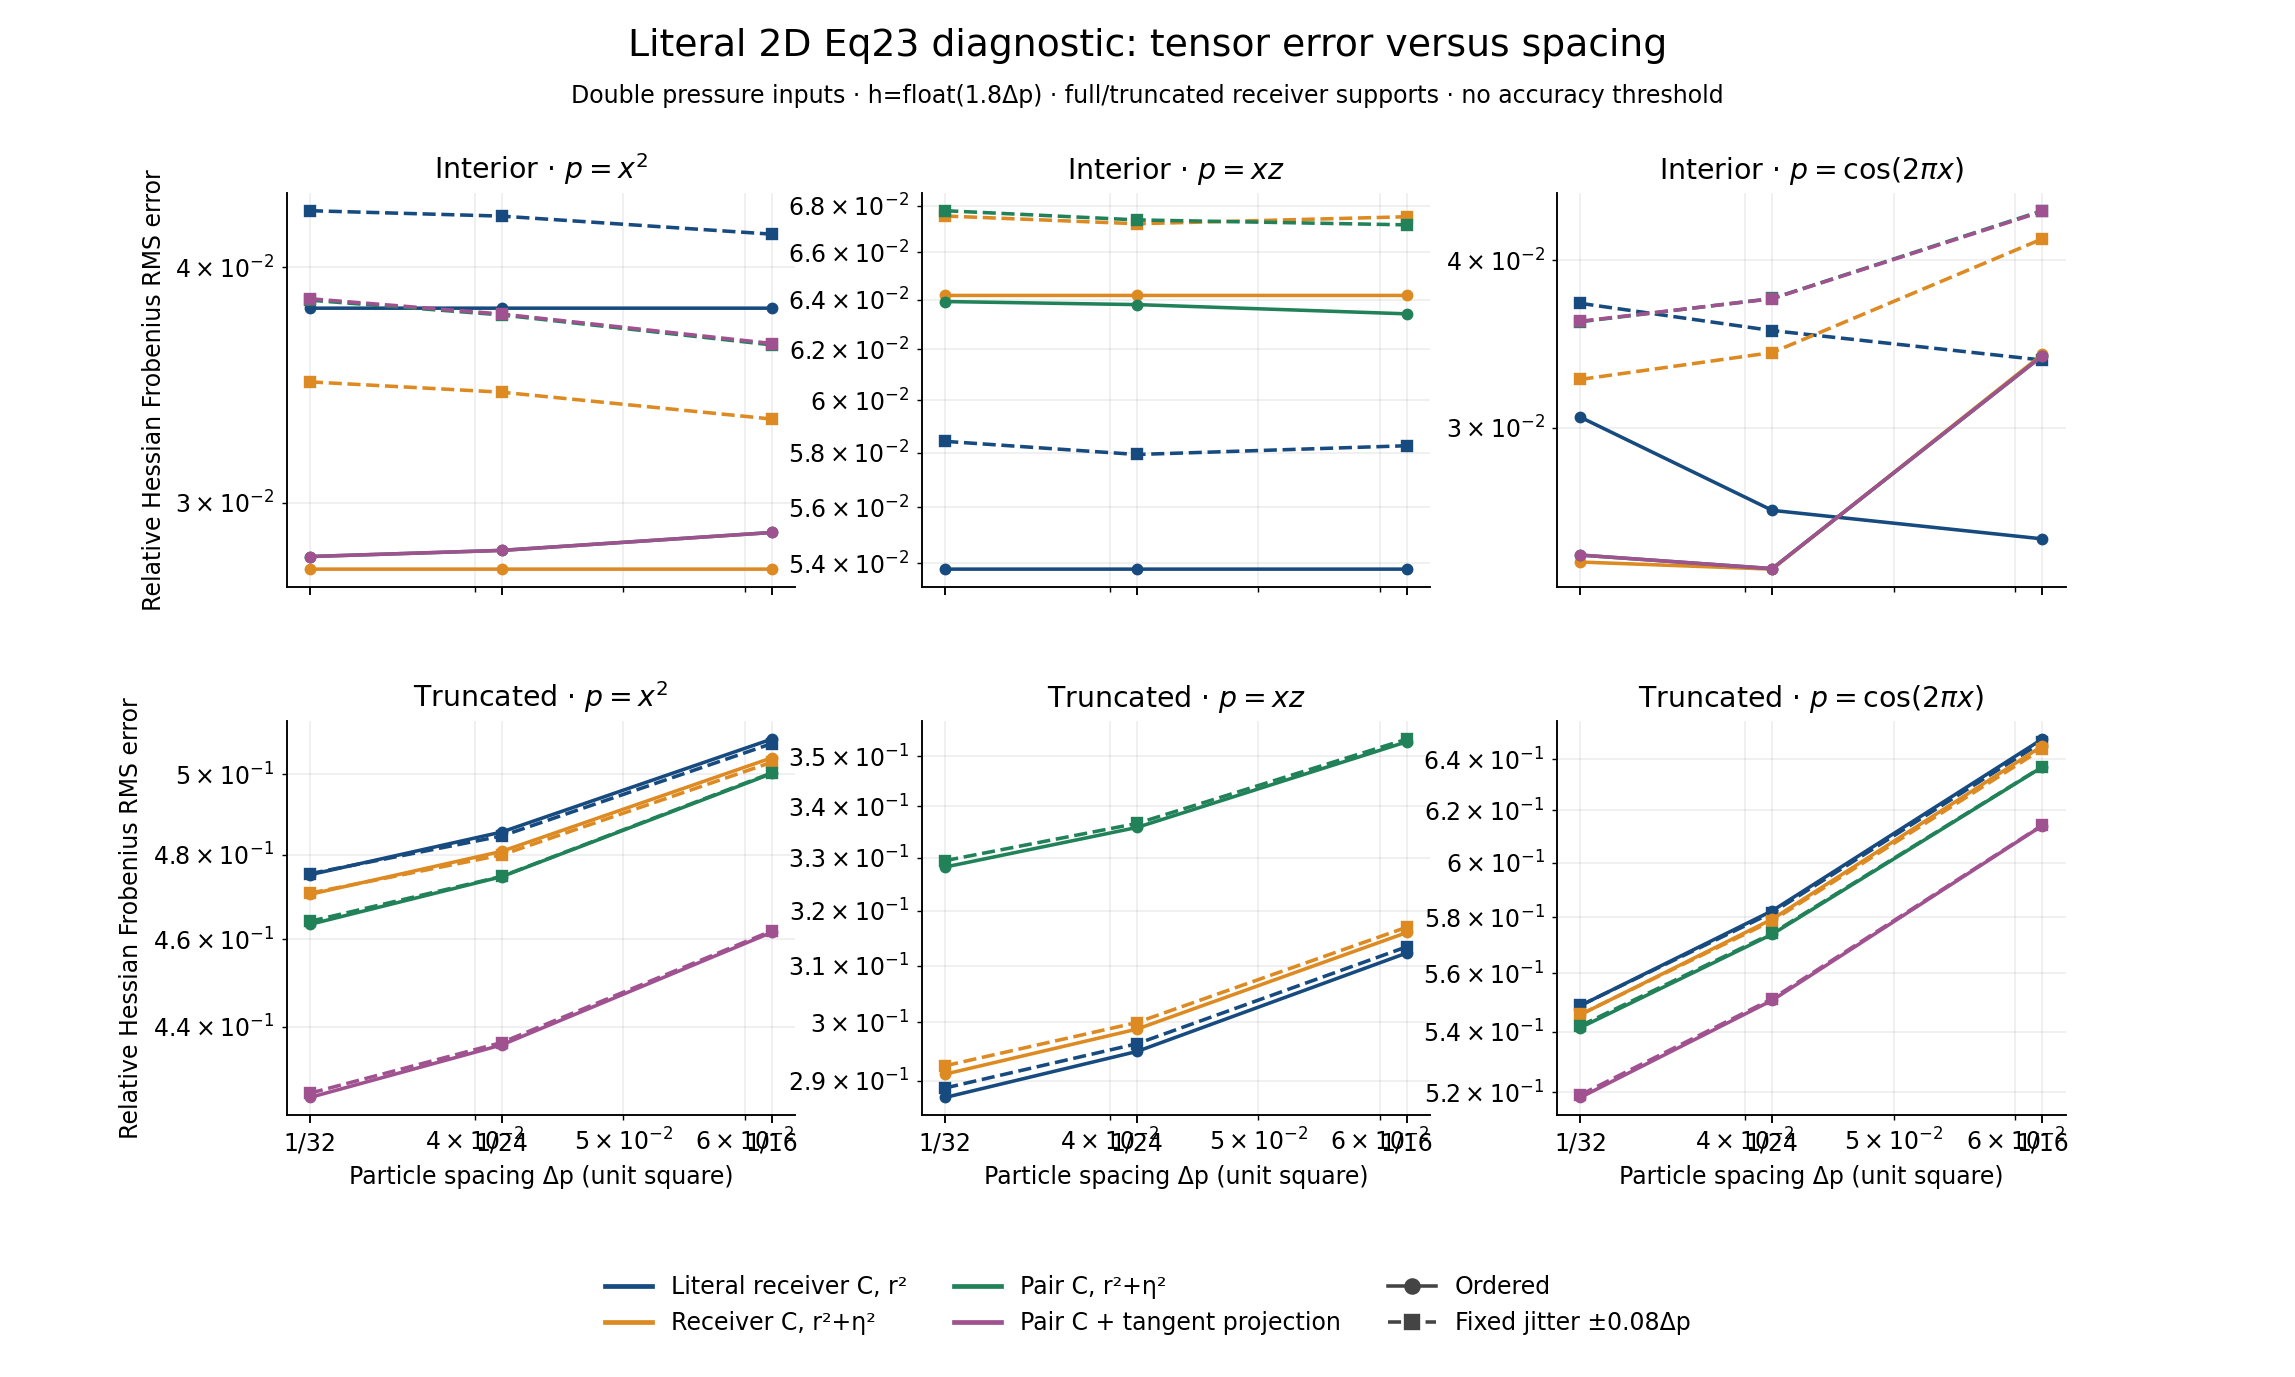

The file beside this chart, header and first rows:
cloud, nx, dp, pressure_storage, field, variant, region, receivers, affine_forward_bound_applicable, Hxx_mean, Hxx_error_RMS, Hxx_error_max, Hxx_affine_forward_bound_max, Hxz_mean, Hxz_error_RMS, Hxz_error_max, Hxz_affine_forward_bound_max, Hzz_mean, Hzz_error_RMS, Hzz_error_max, Hzz_affine_forward_bound_max, trace_error_RMS, trace_error_max, scalar_expression_error_RMS
ordered, 16, 0.0625, double_manufactured_pressure, 1, literal_receiver_C_r2, interior, 64, 0, 0, 0, 0, 1.3440388790312067e-09, 0, 0, 0, 8.983597739482834e-10, 0, 0, 0, 1.3440388790312067e-09, 0, 0, 0
ordered, 16, 0.0625, double_manufactured_pressure, 1, literal_receiver_C_r2, truncated, 192, 0, 0, 0, 0, 1.3440388790312067e-09, 0, 0, 0, 8.983597739482834e-10, 0, 0, 0, 1.3440388790312067e-09, 0, 0, 0
ordered, 16, 0.0625, double_manufactured_pressure, 1, receiver_C_Eta2, interior, 64, 0, 0, 0, 0, 1.3180532622028916e-09, 0, 0, 0, 8.8746340294488644e-10, 0, 0, 0, 1.3180532622028916e-09, 0, 0, 0
ordered, 16, 0.0625, double_manufactured_pressure, 1, receiver_C_Eta2, truncated, 192, 0, 0, 0, 0, 1.3180532622028916e-09, 0, 0, 0, 8.8746340294488644e-10, 0, 0, 0, 1.3180532622028916e-09, 0, 0, 0
ordered, 16, 0.0625, double_manufactured_pressure, 1, pair_C_Eta2, interior, 64, 0, 0, 0, 0, 1.322389393334236e-09, 0, 0, 0, 8.8958821915170804e-10, 0, 0, 0, 1.322389393334236e-09, 0, 0, 0
ordered, 16, 0.0625, double_manufactured_pressure, 1, pair_C_Eta2, truncated, 192, 0, 0, 0, 0, 1.3646675763578234e-09, 0, 0, 0, 9.1735511935967442e-10, 0, 0, 0, 1.3646675763578232e-09, 0, 0, 0
ordered, 16, 0.0625, double_manufactured_pressure, 1, pair_C_Eta2_tangent_Neumann, interior, 64, 0, 0, 0, 0, 1.322389393334236e-09, 0, 0, 0, 8.8958821915170804e-10, 0, 0, 0, 1.322389393334236e-09, 0, 0, 0
ordered, 16, 0.0625, double_manufactured_pressure, 1, pair_C_Eta2_tangent_Neumann, truncated, 192, 0, 0, 0, 0, 1.3646675763578234e-09, 0, 0, 0, 9.1735511935967442e-10, 0, 0, 0, 1.3646675763578232e-09, 0, 0, 0
ordered, 16, 0.0625, production_float_pressure, 1, literal_receiver_C_r2, interior, 64, 0, 0, 0, 0, 0.0002819, 0, 0, 0, 0.0001884, 0, 0, 0, 0.0002819, 0, 0, 0
ordered, 16, 0.0625, production_float_pressure, 1, literal_receiver_C_r2, truncated, 192, 0, 0, 0, 0, 0.0003925, 0, 0, 0, 0.0002305, 0, 0, 0, 0.0003925, 0, 0, 0
ordered, 16, 0.0625, production_float_pressure, 1, receiver_C_Eta2, interior, 64, 0, 0, 0, 0, 0.0002764, 0, 0, 0, 0.0001861, 0, 0, 0, 0.0002764, 0, 0, 0
ordered, 16, 0.0625, production_float_pressure, 1, receiver_C_Eta2, truncated, 192, 0, 0, 0, 0, 0.0003838, 0, 0, 0, 0.0002273, 0, 0, 0, 0.0003838, 0, 0, 0
ordered, 16, 0.0625, production_float_pressure, 1, pair_C_Eta2, interior, 64, 0, 0, 0, 0, 0.0002773, 0, 0, 0, 0.0001866, 0, 0, 0, 0.0002773, 0, 0, 0
ordered, 16, 0.0625, production_float_pressure, 1, pair_C_Eta2, truncated, 192, 0, 0, 0, 0, 0.0003544, 0, 0, 0, 0.0002385, 0, 0, 0, 0.0003544, 0, 0, 0
ordered, 16, 0.0625, production_float_pressure, 1, pair_C_Eta2_tangent_Neumann, interior, 64, 0, 0, 0, 0, 0.0002773, 0, 0, 0, 0.0001866, 0, 0, 0, 0.0002773, 0, 0, 0
ordered, 16, 0.0625, production_float_pressure, 1, pair_C_Eta2_tangent_Neumann, truncated, 192, 0, 0, 0, 0, 0.0003544, 0, 0, 0, 0.0002385, 0, 0, 0, 0.0003544, 0, 0, 0
ordered, 16, 0.0625, double_manufactured_pressure, x, literal_receiver_C_r2, interior, 64, 1, 6.1051979237075377e-32, 6.1051979237075377e-32, 6.1051979237075377e-32, 1.0393286692629108e-09, -3.9674156854377059e-32, 3.9674156854377059e-32, 3.9674156854377059e-32, 6.9777566095859991e-10, -2.9659321143563432e-32, 2.9659321143563432e-32, 2.9659321143563432e-32, 1.0327136648588937e-09, 3.1392658093511944e-32, 3.1392658093511944e-32, 5.0627883413079462e-32
ordered, 16, 0.0625, double_manufactured_pressure, x, literal_receiver_C_r2, truncated, 192, 1, 1.4745641194723798e-16, 1.0704483142176229e-15, 6.2669080195308308e-15, 1.1268497640494685e-09, -3.8323745796377878e-17, 3.0397863499288503e-16, 2.443249701111767e-15, 7.5791296810341177e-10, -2.3248903871782225e-17, 2.198154001666129e-16, 2.3245831712484961e-15, 1.1546556354292564e-09, 9.8189496514492258e-16, 5.4489253446796136e-15, 1.1038903019004776e-15
ordered, 16, 0.0625, double_manufactured_pressure, x, receiver_C_Eta2, interior, 64, 1, 2.5518571763130875e-32, 2.5518571763130875e-32, 2.5518571763130875e-32, 1.0193290453872328e-09, -5.0459364542945579e-32, 5.0459364542945579e-32, 5.0459364542945579e-32, 6.8932421771438606e-10, -1.6948183510607676e-32, 1.6948183510607676e-32, 1.6948183510607676e-32, 1.012849868245124e-09, 8.5703882525231995e-33, 8.5703882525231995e-33, 5.7549194150721091e-32
ordered, 16, 0.0625, double_manufactured_pressure, x, receiver_C_Eta2, truncated, 192, 1, 1.4427132286493848e-16, 1.0518989544133439e-15, 6.1341649074299087e-15, 1.1049996526879491e-09, -3.7895408541995613e-17, 3.0029543286057886e-16, 2.4115260878230534e-15, 7.4871387785769352e-10, -2.2309019613595726e-17, 2.1510814245585603e-16, 2.2707013816605176e-15, 1.131876017126112e-09, 9.664053204606795e-16, 5.3427975344141276e-15, 1.1038661717871737e-15
ordered, 16, 0.0625, double_manufactured_pressure, x, pair_C_Eta2, interior, 64, 1, 1.8681520460556188e-32, 5.7528012918976319e-18, 1.164722902624615e-17, 1.0227719200514867e-09, -2.1708841591889874e-32, 5.8724817175887018e-19, 1.174621753724016e-18, 6.9099626893594663e-10, -1.0791226219644731e-32, 1.5083581191229012e-18, 3.4309508018823605e-18, 1.0162272473449951e-09, 4.2635960138155242e-18, 8.8175084357529561e-18, 6.9480901035066346e-18
ordered, 16, 0.0625, double_manufactured_pressure, x, pair_C_Eta2, truncated, 192, 1, 1.1334746898419012e-16, 8.8167022502016451e-16, 4.7132962890411705e-15, 1.2223738077263241e-09, -3.8107166888252114e-17, 2.7296476839263776e-16, 2.1691173542145999e-15, 8.1684625436188671e-10, -1.4204311059849712e-17, 1.7793837012833119e-16, 1.7384405864004732e-15, 1.1980919654035102e-09, 8.2138108395665893e-16, 4.1323478365561455e-15, 1.0959767541302023e-15
ordered, 16, 0.0625, double_manufactured_pressure, x, pair_C_Eta2_tangent_Neumann, interior, 64, 1, 2.2605602722245181e-32, 5.7523097949656387e-18, 1.1496921473398849e-17, 1.0227719200514867e-09, -2.1708841591889874e-32, 5.8724817175887018e-19, 1.174621753724016e-18, 6.9099626893594663e-10, -4.513898307157584e-33, 1.4913925285828727e-18, 2.9802093309991714e-18, 1.0162272473449951e-09, 4.2609426259712206e-18, 8.5168933300583397e-18, 6.9422812089192833e-18
ordered, 16, 0.0625, double_manufactured_pressure, x, pair_C_Eta2_tangent_Neumann, truncated, 192, 1, 1.0973965971294149e-16, 8.8048424380405688e-16, 4.7803319725554421e-15, 1.2223738077263241e-09, -4.0755028176941434e-17, 2.7625830250097462e-16, 2.1691173542145999e-15, 8.1684625436188671e-10, 1.2847613982837193e-18, 1.1515310346149906e-16, 7.8205550302784079e-16, 1.1980919654035102e-09, 8.2784100650183425e-16, 4.0680658096699878e-15, 1.1046653468925971e-15
ordered, 16, 0.0625, production_float_pressure, x, literal_receiver_C_r2, interior, 64, 1, 6.1051979237075377e-32, 6.1051979237075377e-32, 6.1051979237075377e-32, 0.0002026, -3.9674156854377059e-32, 3.9674156854377059e-32, 3.9674156854377059e-32, 0.0001354, -2.9659321143563432e-32, 2.9659321143563432e-32, 2.9659321143563432e-32, 0.0002026, 3.1392658093511944e-32, 3.1392658093511944e-32, 5.0627883413079462e-32
ordered, 16, 0.0625, production_float_pressure, x, literal_receiver_C_r2, truncated, 192, 1, 1.4745641194723798e-16, 1.0704483142176229e-15, 6.2669080195308308e-15, 0.0003696, -3.8323745796377878e-17, 3.0397863499288503e-16, 2.443249701111767e-15, 0.0002071, -2.3248903871782225e-17, 2.198154001666129e-16, 2.3245831712484961e-15, 0.0003716, 9.8189496514492258e-16, 5.4489253446796136e-15, 1.1038903019004776e-15
ordered, 16, 0.0625, production_float_pressure, x, receiver_C_Eta2, interior, 64, 1, 2.5518571763130875e-32, 2.5518571763130875e-32, 2.5518571763130875e-32, 0.0001987, -5.0459364542945579e-32, 5.0459364542945579e-32, 5.0459364542945579e-32, 0.0001338, -1.6948183510607676e-32, 1.6948183510607676e-32, 1.6948183510607676e-32, 0.0001987, 8.5703882525231995e-33, 8.5703882525231995e-33, 5.7549194150721091e-32
ordered, 16, 0.0625, production_float_pressure, x, receiver_C_Eta2, truncated, 192, 1, 1.4427132286493848e-16, 1.0518989544133439e-15, 6.1341649074299087e-15, 0.0003614, -3.7895408541995613e-17, 3.0029543286057886e-16, 2.4115260878230534e-15, 0.0002043, -2.2309019613595726e-17, 2.1510814245585603e-16, 2.2707013816605176e-15, 0.0003634, 9.664053204606795e-16, 5.3427975344141276e-15, 1.1038661717871737e-15
ordered, 16, 0.0625, production_float_pressure, x, pair_C_Eta2, interior, 64, 1, 1.8681520460556188e-32, 5.7528012918976319e-18, 1.164722902624615e-17, 0.0001993, -2.1708841591889874e-32, 5.8724817175887018e-19, 1.174621753724016e-18, 0.0001341, -1.0791226219644731e-32, 1.5083581191229012e-18, 3.4309508018823605e-18, 0.0001993, 4.2635960138155242e-18, 8.8175084357529561e-18, 6.9480901035066346e-18
ordered, 16, 0.0625, production_float_pressure, x, pair_C_Eta2, truncated, 192, 1, 1.1334746898419012e-16, 8.8167022502016451e-16, 4.7132962890411705e-15, 0.0003188, -3.8107166888252114e-17, 2.7296476839263776e-16, 2.1691173542145999e-15, 0.0002145, -1.4204311059849712e-17, 1.7793837012833119e-16, 1.7384405864004732e-15, 0.0003325, 8.2138108395665893e-16, 4.1323478365561455e-15, 1.0959767541302023e-15
ordered, 16, 0.0625, production_float_pressure, x, pair_C_Eta2_tangent_Neumann, interior, 64, 1, 2.2605602722245181e-32, 5.7523097949656387e-18, 1.1496921473398849e-17, 0.0001993, -2.1708841591889874e-32, 5.8724817175887018e-19, 1.174621753724016e-18, 0.0001341, -4.513898307157584e-33, 1.4913925285828727e-18, 2.9802093309991714e-18, 0.0001993, 4.2609426259712206e-18, 8.5168933300583397e-18, 6.9422812089192833e-18
ordered, 16, 0.0625, production_float_pressure, x, pair_C_Eta2_tangent_Neumann, truncated, 192, 1, 1.0973965971294149e-16, 8.8048424380405688e-16, 4.7803319725554421e-15, 0.0003188, -4.0755028176941434e-17, 2.7625830250097462e-16, 2.1691173542145999e-15, 0.0002145, 1.2847613982837193e-18, 1.1515310346149906e-16, 7.8205550302784079e-16, 0.0003325, 8.2784100650183425e-16, 4.0680658096699878e-15, 1.1046653468925971e-15
ordered, 16, 0.0625, double_manufactured_pressure, z, literal_receiver_C_r2, interior, 64, 1, 5.3926038442842604e-33, 5.3926038442842604e-33, 5.3926038442842604e-33, 1.0327136648588933e-09, 1.8488927466117464e-32, 1.8488927466117464e-32, 1.8488927466117464e-32, 6.9777566095860012e-10, -1.633188592840376e-31, 1.633188592840376e-31, 1.633188592840376e-31, 1.0393286692629112e-09, 1.5792625543975334e-31, 1.5792625543975334e-31, 2.4651903288156619e-32
ordered, 16, 0.0625, double_manufactured_pressure, z, literal_receiver_C_r2, truncated, 192, 1, 7.6401060268280963e-18, 2.6410713841872224e-16, 9.149007830731461e-16, 1.1546604575951051e-09, -8.6481836815762343e-17, 4.2491517036256347e-16, 2.4432497011117674e-15, 7.5790719141813676e-10, -8.4563062017092502e-17, 1.1360754100553516e-15, 7.3147769404001803e-15, 1.1268420262355457e-09, 1.0679213952207006e-15, 7.3128929900063936e-15, 1.2371936643452543e-15
ordered, 16, 0.0625, double_manufactured_pressure, z, receiver_C_Eta2, interior, 64, 1, -1.0014835710813626e-32, 1.0014835710813626e-32, 1.0014835710813626e-32, 1.012849868245124e-09, 1.2325951644078309e-32, 1.2325951644078309e-32, 1.2325951644078309e-32, 6.8932421771438616e-10, 1.4791141972893971e-31, 1.4791141972893971e-31, 1.4791141972893971e-31, 1.0193290453872335e-09, 1.3789658401812609e-31, 1.3789658401812609e-31, 1.9721522630525295e-31
ordered, 16, 0.0625, double_manufactured_pressure, z, receiver_C_Eta2, truncated, 192, 1, 8.0681176992424503e-18, 2.5937663518121062e-16, 9.0016482538970551e-16, 1.1318807503452429e-09, -8.5461313704745821e-17, 4.1965342536758921e-16, 2.4115260878230542e-15, 7.4870817005142459e-10, -8.50219086167503e-17, 1.1193629572810566e-15, 7.175435091590016e-15, 1.1049920546983666e-09, 1.052849738178519e-15, 7.1907729302497346e-15, 1.2361533128590376e-15
ordered, 16, 0.0625, double_manufactured_pressure, z, pair_C_Eta2, interior, 64, 1, -1.1772246785066979e-32, 2.9913039361560113e-18, 6.4109789452229095e-18, 1.0162272473449956e-09, 1.4348178085684907e-32, 1.1744963435177342e-18, 2.3492435074478385e-18, 6.9099626893594673e-10, 4.9785289062410047e-32, 1.1504865346271217e-17, 2.3144150499645214e-17, 1.0227719200514867e-09, 8.5232122556275288e-18, 1.7334401765811108e-17, 6.9460324051815972e-18
ordered, 16, 0.0625, double_manufactured_pressure, z, pair_C_Eta2, truncated, 192, 1, 1.1091163137929571e-17, 2.1401286077016259e-16, 6.7555497703003177e-16, 1.1980969917201898e-09, -6.3001681216850592e-17, 3.6515571469005387e-16, 2.1342394870566462e-15, 8.1684001768377562e-10, 5.8499045378611474e-18, 8.0580368008013479e-16, 5.843266181074202e-15, 1.2223653698208569e-09, 7.8838355120950595e-16, 6.0383744698694486e-15, 1.135055742614764e-15
ordered, 16, 0.0625, production_float_pressure, z, literal_receiver_C_r2, interior, 64, 1, 5.3926038442842604e-33, 5.3926038442842604e-33, 5.3926038442842604e-33, 0.0002026, 1.8488927466117464e-32, 1.8488927466117464e-32, 1.8488927466117464e-32, 0.0001354, -1.633188592840376e-31, 1.633188592840376e-31, 1.633188592840376e-31, 0.0002026, 1.5792625543975334e-31, 1.5792625543975334e-31, 2.4651903288156619e-32
ordered, 16, 0.0625, production_float_pressure, z, literal_receiver_C_r2, truncated, 192, 1, 7.6401060268280963e-18, 2.6410713841872224e-16, 9.149007830731461e-16, 0.0003716, -8.6481836815762343e-17, 4.2491517036256347e-16, 2.4432497011117674e-15, 0.0002071, -8.4563062017092502e-17, 1.1360754100553516e-15, 7.3147769404001803e-15, 0.0003696, 1.0679213952207006e-15, 7.3128929900063936e-15, 1.2371936643452543e-15
ordered, 16, 0.0625, production_float_pressure, z, receiver_C_Eta2, interior, 64, 1, -1.0014835710813626e-32, 1.0014835710813626e-32, 1.0014835710813626e-32, 0.0001987, 1.2325951644078309e-32, 1.2325951644078309e-32, 1.2325951644078309e-32, 0.0001338, 1.4791141972893971e-31, 1.4791141972893971e-31, 1.4791141972893971e-31, 0.0001987, 1.3789658401812609e-31, 1.3789658401812609e-31, 1.9721522630525295e-31
ordered, 16, 0.0625, production_float_pressure, z, receiver_C_Eta2, truncated, 192, 1, 8.0681176992424503e-18, 2.5937663518121062e-16, 9.0016482538970551e-16, 0.0003634, -8.5461313704745821e-17, 4.1965342536758921e-16, 2.4115260878230542e-15, 0.0002043, -8.50219086167503e-17, 1.1193629572810566e-15, 7.175435091590016e-15, 0.0003614, 1.052849738178519e-15, 7.1907729302497346e-15, 1.2361533128590376e-15
ordered, 16, 0.0625, production_float_pressure, z, pair_C_Eta2, interior, 64, 1, -1.1772246785066979e-32, 2.9913039361560113e-18, 6.4109789452229095e-18, 0.0001993, 1.4348178085684907e-32, 1.1744963435177342e-18, 2.3492435074478385e-18, 0.0001341, 4.9785289062410047e-32, 1.1504865346271217e-17, 2.3144150499645214e-17, 0.0001993, 8.5232122556275288e-18, 1.7334401765811108e-17, 6.9460324051815972e-18
ordered, 16, 0.0625, production_float_pressure, z, pair_C_Eta2, truncated, 192, 1, 1.1091163137929571e-17, 2.1401286077016259e-16, 6.7555497703003177e-16, 0.0003325, -6.3001681216850592e-17, 3.6515571469005387e-16, 2.1342394870566462e-15, 0.0002145, 5.8499045378611474e-18, 8.0580368008013479e-16, 5.843266181074202e-15, 0.0003188, 7.8838355120950595e-16, 6.0383744698694486e-15, 1.135055742614764e-15
ordered, 16, 0.0625, double_manufactured_pressure, x2, literal_receiver_C_r2, interior, 64, 0, 2.054, 0.0538, 0.0538, 8.0481980034946019e-10, -3.4287893704854078e-18, 1.257750458675519e-17, 2.211772431870429e-17, 5.4219889999102283e-10, -0.0538, 0.0538, 0.0538, 7.9394751007229425e-10, 5.2662502028650516e-16, 6.6613381477509392e-16, 4.5775667985222375e-16
ordered, 16, 0.0625, double_manufactured_pressure, x2, literal_receiver_C_r2, truncated, 192, 0, 1.683, 0.9095, 2.351, 1.0583133591779888e-09, -2.9634859381270452e-17, 0.04412, 0.2894, 7.2071882090675548e-10, -0.2147, 0.4531, 1.212, 1.094559459093206e-09, 0.9758, 2.274, 0.9758
ordered, 16, 0.0625, double_manufactured_pressure, x2, receiver_C_Eta2, interior, 64, 0, 2.023, 0.02282, 0.02282, 7.8940979225783628e-10, 1.4785807127271067e-17, 1.6780152224939892e-17, 2.1358782797964437e-17, 5.3564213895939701e-10, -0.05039, 0.05039, 0.05039, 7.7875334513995538e-10, 0.02758, 0.02758, 0.02758
ordered, 16, 0.0625, double_manufactured_pressure, x2, receiver_C_Eta2, truncated, 192, 0, 1.657, 0.9036, 2.333, 1.0353804684016904e-09, -2.2912805911860328e-17, 0.04334, 0.2842, 7.1139918324803015e-10, -0.2089, 0.4435, 1.187, 1.073021679208324e-09, 0.9758, 2.264, 0.9758
ordered, 16, 0.0625, double_manufactured_pressure, x2, pair_C_Eta2, interior, 64, 0, 2.026, 0.02709, 0.03676, 7.9214529913265786e-10, 9.3376912105314069e-18, 1.0199958399842305e-07, 4.0799833600155266e-07, 5.3695786003927521e-10, -0.05109, 0.05111, 0.05404, 7.813841185316172e-10, 0.02505, 0.02758, 0.02505
ordered, 16, 0.0625, double_manufactured_pressure, x2, pair_C_Eta2, truncated, 192, 0, 1.755, 0.9096, 2.286, 1.1002574912888738e-09, -1.0191500421363742e-17, 0.04518, 0.2886, 7.5736178504195031e-10, -0.1892, 0.4117, 1.16, 1.1367814503364831e-09, 0.9591, 2.259, 0.9591
ordered, 16, 0.0625, double_manufactured_pressure, x2, pair_C_Eta2_tangent_Neumann, interior, 64, 0, 2.026, 0.02709, 0.03676, 7.9214529913265786e-10, 9.3376912105314069e-18, 1.0199958399842305e-07, 4.0799833600155266e-07, 5.3695786003927521e-10, -0.05109, 0.05111, 0.05404, 7.813841185316172e-10, 0.02505, 0.02758, 0.02505
ordered, 16, 0.0625, double_manufactured_pressure, x2, pair_C_Eta2_tangent_Neumann, truncated, 192, 0, 1.756, 0.9088, 2.265, 1.1002574912888738e-09, -5.6378512969246231e-18, 0.05022, 0.3116, 7.5736178504195031e-10, -0.08231, 0.1461, 0.4075, 1.1367814503364831e-09, 0.9228, 2.271, 0.9228
ordered, 16, 0.0625, production_float_pressure, x2, literal_receiver_C_r2, interior, 64, 0, 2.054, 0.0538, 0.0538, 0.0001464, -3.4287893704854078e-18, 1.257750458675519e-17, 2.211772431870429e-17, 9.7882740851083371e-05, -0.0538, 0.0538, 0.0538, 0.0001463, 5.2662502028650516e-16, 6.6613381477509392e-16, 4.5775667985222375e-16
ordered, 16, 0.0625, production_float_pressure, x2, literal_receiver_C_r2, truncated, 192, 0, 1.683, 0.9095, 2.351, 0.0003487, -2.9634859381270452e-17, 0.04412, 0.2894, 0.0001866, -0.2147, 0.4531, 1.212, 0.0003525, 0.9758, 2.274, 0.9758
ordered, 16, 0.0625, production_float_pressure, x2, receiver_C_Eta2, interior, 64, 0, 2.023, 0.02282, 0.02282, 0.0001436, 1.4785807127271067e-17, 1.6780152224939892e-17, 2.1358782797964437e-17, 9.6695805367304959e-05, -0.05039, 0.05039, 0.05039, 0.0001435, 0.02758, 0.02758, 0.02758
ordered, 16, 0.0625, production_float_pressure, x2, receiver_C_Eta2, truncated, 192, 0, 1.657, 0.9036, 2.333, 0.000341, -2.2912805911860328e-17, 0.04334, 0.2842, 0.0001841, -0.2089, 0.4435, 1.187, 0.0003447, 0.9758, 2.264, 0.9758
ordered, 16, 0.0625, production_float_pressure, x2, pair_C_Eta2, interior, 64, 0, 2.026, 0.02709, 0.03676, 0.0001441, 9.3376912105314069e-18, 1.0199958399842305e-07, 4.0799833600155266e-07, 9.6931387726306476e-05, -0.05109, 0.05111, 0.05404, 0.0001439, 0.02505, 0.02758, 0.02505
ordered, 16, 0.0625, production_float_pressure, x2, pair_C_Eta2, truncated, 192, 0, 1.755, 0.9096, 2.286, 0.0002876, -1.0191500421363742e-17, 0.04518, 0.2886, 0.0001934, -0.1892, 0.4117, 1.16, 0.0003154, 0.9591, 2.259, 0.9591
ordered, 16, 0.0625, production_float_pressure, x2, pair_C_Eta2_tangent_Neumann, interior, 64, 0, 2.026, 0.02709, 0.03676, 0.0001441, 9.3376912105314069e-18, 1.0199958399842305e-07, 4.0799833600155266e-07, 9.6931387726306476e-05, -0.05109, 0.05111, 0.05404, 0.0001439, 0.02505, 0.02758, 0.02505
ordered, 16, 0.0625, production_float_pressure, x2, pair_C_Eta2_tangent_Neumann, truncated, 192, 0, 1.756, 0.9088, 2.265, 0.0002876, -5.6378512969246231e-18, 0.05022, 0.3116, 0.0001934, -0.08231, 0.1461, 0.4075, 0.0003154, 0.9228, 2.271, 0.9228
... 540 more rows
